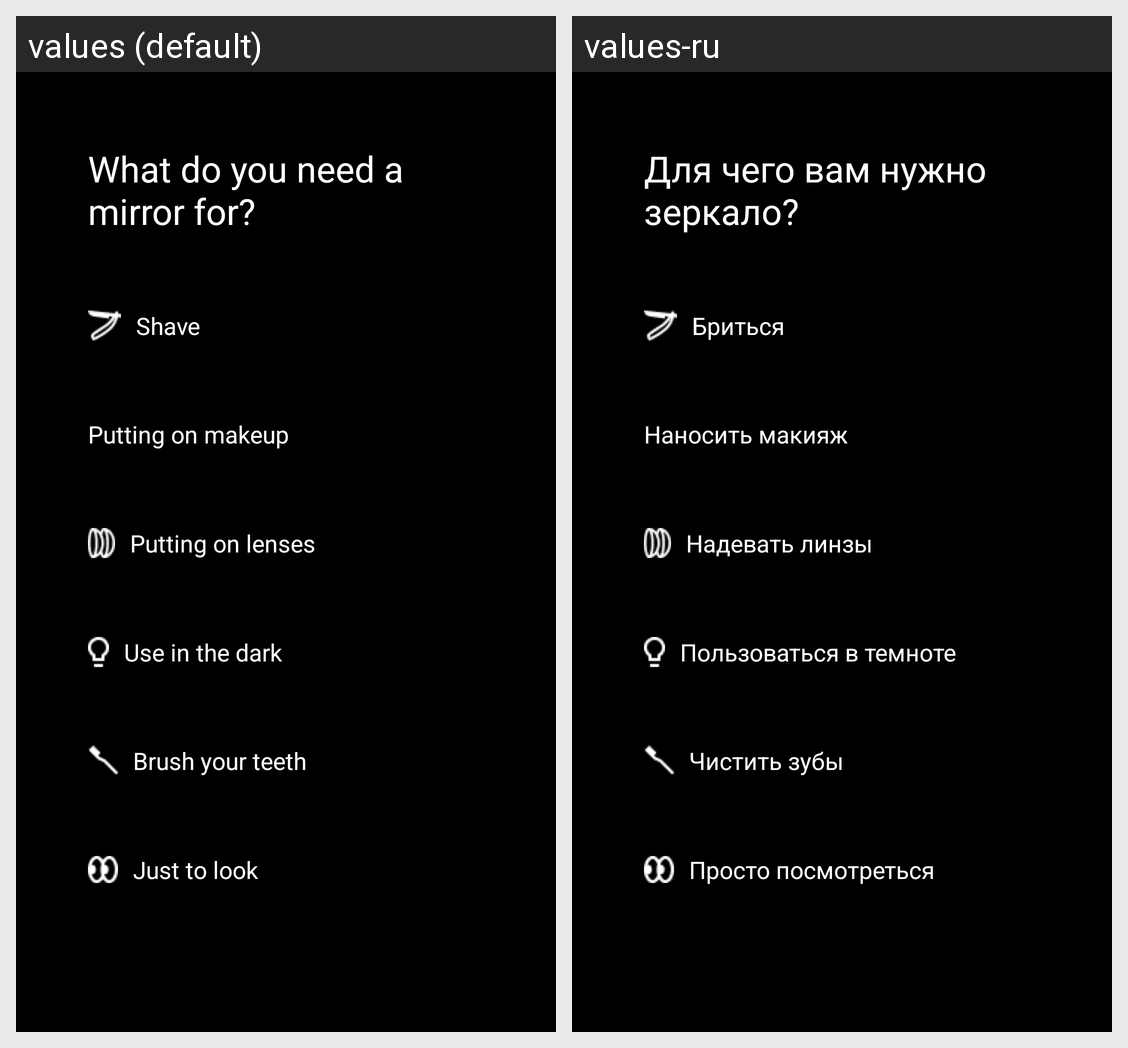

The Android screen above is rendered under two locales of the same app. Produce the string resources it draws, with the default and per-locale values.
Android screen res/layout/activity_poll.xml rendered under 2 locales, left to right: values (default), values-ru. Device: Nexus 5 (rendered at 1080×1920; each locale shown at half size, 540×960, under a caption strip naming it); theme Theme.MirrorApp.NoActionBar.
Strings drawn on this screen, with the default value and each locale's value (text and hints the layout hard-codes, and strings that could not be matched under every locale, appear in the picture but are not listed):

poll_title
  values: What do you need a mirror for?
  values-ru: Для чего вам нужно зеркало?

poll_1
  values: Shave
  values-ru: Бриться

poll_3
  values: Putting on lenses
  values-ru: Надевать линзы

poll_2
  values: Putting on makeup
  values-ru: Наносить макияж

poll_4
  values: Use in the dark
  values-ru: Пользоваться в темноте

poll_5
  values: Brush your teeth
  values-ru: Чистить зубы

poll_6
  values: Just to look
  values-ru: Просто посмотреться
